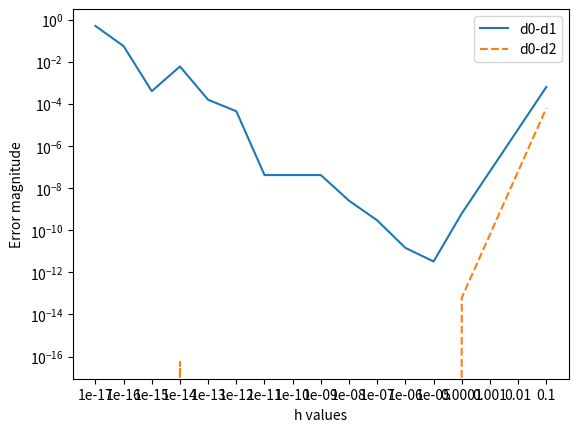

The script that saved this image:
import matplotlib.pyplot as plt
import numpy as np
from math import sqrt

h_list = []
for i in range(1, 18):
    h_list.append( 10**(-1*i) )


def der_sqrt(x):
    '''derivative of sqrt(x) '''
    return 1/(2 * sqrt(x))

def g(x,h):
    '''straight away calculation of g(x)'''
    g = (sqrt(x+h) - sqrt(x-h)) /(2*h)
    return g

def f(x, h, part_term_2 = der_sqrt):
    '''
    Function built according to Q2 part c
    0 <= |h| < x
    '''
    if 0 <= abs(h) < x:
        part_coeff = x**2 - (abs(h)/x)**2
        rad = sqrt(x + abs(h)/x)
        max_rad = sqrt(max(0, x - abs(h)/x ))
        term_1 = part_coeff * (rad - max_rad)/2
        term_2 = (1 - (abs(h)/x)*part_coeff)*part_term_2(x)
        tot = term_1 + term_2
        return term_1 + term_2
    else:
        raise ValueError('Incorrect input')

    

def output(x, h_list=h_list, der=der_sqrt, g=g, f=f):
    '''Returns the needed result for each 
    i as a tuple '''
    for h in h_list:
        i = h_list.index(h) + 1
        d0 = der(x)
        d1 = g(x, h)
        d2 = f(x, h)
        delta1 = d0-d1
        delta2 = d0-d2

        yield i, d0, d1, d2, abs(delta1), abs(delta2)


def print_result(num, gen=output):
    '''Prints every tuple from output
    and plots the graphs'''
    delta1_list = []
    delta2_list = []

    for e in gen(num):
        print(e)
        delta1_list.append(abs(e[4]))
        delta2_list.append(abs(e[5]))
    

    delta1_list.reverse()
    delta2_list.reverse()
    h_list.reverse()

    x = np.array(h_list)
    y = np.array(delta1_list)
    z = np.array(delta2_list)
    default_x_ticks = range(len(x))
    plt.plot(default_x_ticks, y, linestyle='solid')
    plt.plot(default_x_ticks, z, linestyle='dashed')
    plt.xticks(default_x_ticks, x)
    plt.xlabel('h values')
    plt.ylabel('Error magnitude')
    plt.legend(['d0-d1', 'd0-d2'])
    plt.yscale("log")
    plt.show()

print_result(1)
